Run: headless pygame with SDL's dummy video driver; simulated clock (each Clock.tick advances the game by its frame time, no real sleeping); random seed 0; keys injected as events and as key.get_pressed() state; no mouse input; restart key R tapped at the start of phases 3 and 4.
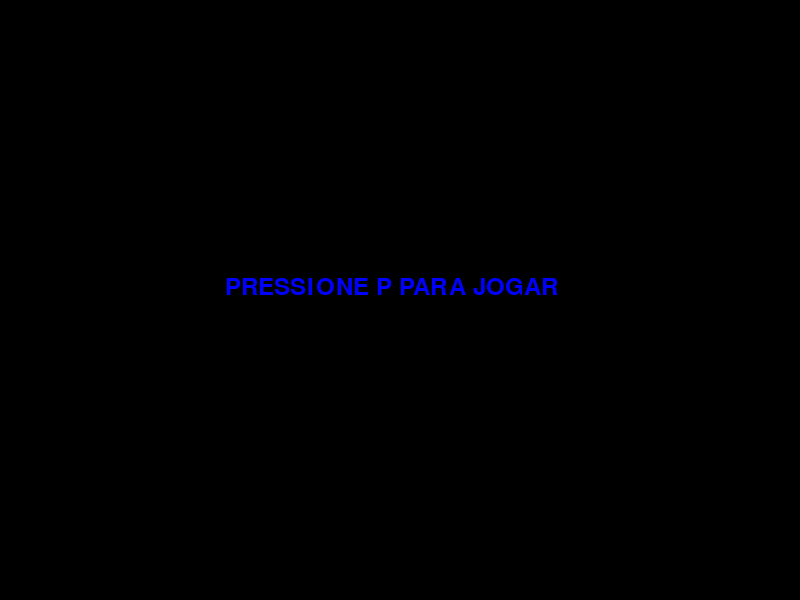
Frame 1 of 4 · flips 1–60 · no input
Frame 2 of 4 · flips 61–180 · tapped SPACE, RETURN · held RIGHT (→), D · screen unchanged from frame 1, image omitted
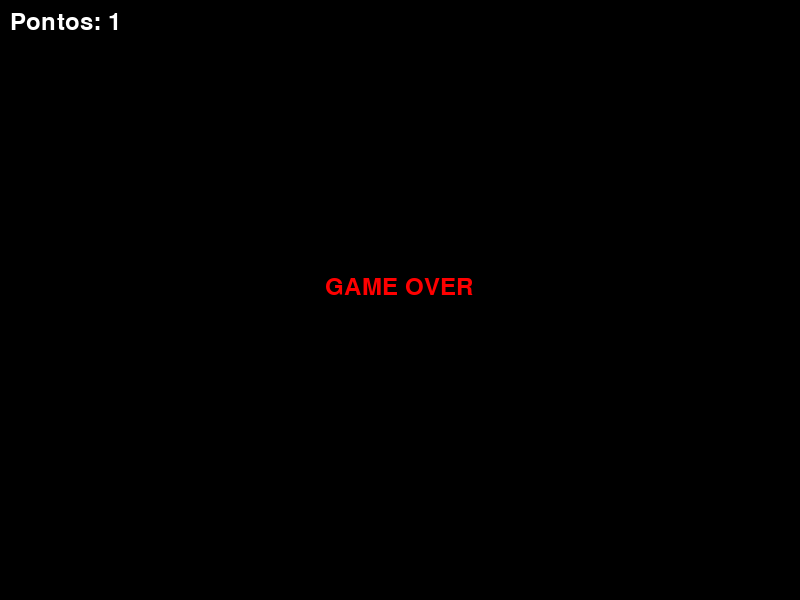
Frame 3 of 4 · flips 181–300 · tapped R · held DOWN (↓), S
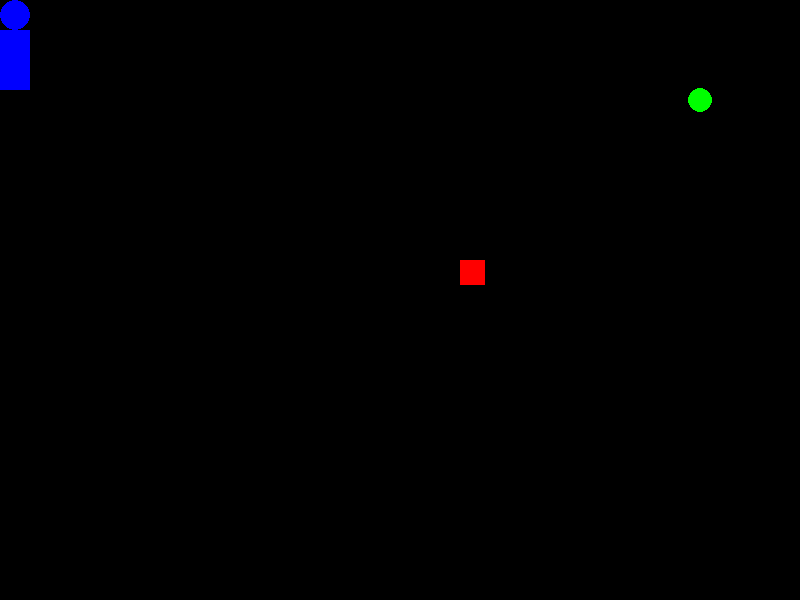
Frame 4 of 4 · flips 301–420 · tapped R · held LEFT (←), A, UP (↑), W

The pygame program that drew these frames:

import pygame 
import sys 
from random import randint


pygame.init()
tela = pygame.display.set_mode((800, 600))
pygame.display.set_caption('Aula 5')
clock = pygame.time.Clock()
estado = 'menu'
# cores
preto = (0, 0, 0)
azul = (0, 0, 255)
vermelho = (255, 0, 0)
verde = (0, 255, 0)
# player
l_player = 30
h_player = 60
r_player = l_player // 2
v_player = 5
pontos = 0 
x_player = 100
y_player = 100
# inimigo
l_inimigo = 25
h_inimigo = 25
v_inimigo = 2
x_inimigo = 700
y_inimigo = 500
# item
r_item = 12
x_item = 700
y_item = 100

while True:
    # eventos
    for evento in pygame.event.get():
        if evento.type == pygame.QUIT:
            pygame.quit()
            sys.exit()
        if evento.type == pygame.KEYDOWN:
            if estado == 'game_over' and evento.key == pygame.K_r:
                x_player = 100
                y_player = 100
                x_inimigo = 700
                y_inimigo = 500
                x_item = 700
                y_item = 100
                pontos = 0
                estado = 'jogando'
        if evento.type == pygame.KEYDOWN:
            if estado == 'menu' and evento.key == pygame.K_p:
                estado = 'jogando'

    # lógica
    # definindo posição anterior do player
    x_anterior_player = x_player
    y_anterior_player = y_player 

    # definindo posição anterior do inimigo
    x_anterior_inimigo = x_inimigo
    y_anterior_inimigo = y_inimigo

    # movimentação do player 
    teclas = pygame.key.get_pressed()
    if teclas[pygame.K_w]:
        y_player -= v_player
    if teclas[pygame.K_a]:
        x_player -= v_player
    if teclas[pygame.K_s]:
        y_player += v_player
    if teclas[pygame.K_d]:
        x_player += v_player
    
    # impedindo o player de sair da tela
    if x_player < 0:
        x_player = 0
    if y_player < 2 * r_player:
        y_player = 2 * r_player 
    if x_player > 800 - l_player:
        x_player = 800 - l_player
    if y_player > 600 - h_player:
        y_player = 600 - h_player

    # movimentação do inimigo
    if x_inimigo > x_player:
        x_inimigo -= v_inimigo
    else:
        x_inimigo += v_inimigo
    if y_inimigo >  y_player:
        y_inimigo -= v_inimigo
    else:
        y_inimigo += v_inimigo

    # definindo colisão
    colisao_player = pygame.Rect(x_player, y_player - 2 * r_player, l_player, h_player + 2 * r_player)
    colisao_inimigo = pygame.Rect(x_inimigo, y_inimigo, l_inimigo, h_inimigo)
    colisao_item = pygame.Rect(x_item - r_item, y_item - r_item, 2 * r_item, 2 * r_item)

    # aplicando colisão
    if colisao_player.colliderect(colisao_inimigo):
        estado = 'game_over'
    if colisao_player.colliderect(colisao_item):
        pontos += 1
        x_item = randint(r_item, 800 - r_item)
        y_item = randint(r_item, 600 - r_item)

    # desenho
    tela.fill(preto)
    fonte = pygame.font.SysFont(None, 36)
    if estado == 'jogando':
        pygame.draw.rect(tela, azul, (x_player, y_player, l_player, h_player))
        pygame.draw.circle(tela, azul, (x_player + r_player, y_player - r_player), r_player)
        pygame.draw.rect(tela, vermelho, (x_inimigo, y_inimigo, l_inimigo, h_inimigo))
        pygame.draw.circle(tela, verde, (x_item, y_item), r_item)
    elif estado == 'game_over':
        texto = fonte.render(f'Pontos: {pontos}', True, (255, 255, 255))
        tela.blit(texto, (10, 10))
        texto_game_over = fonte.render('GAME OVER', True, (255, 0, 0))
        tela.blit(texto_game_over, (325, 275))
    elif estado == 'menu':
        inicio = fonte.render('PRESSIONE P PARA JOGAR', True, (0, 0, 255))
        tela.blit(inicio, (225, 275))
        x_inimigo = 700
        y_inimigo = 500
    
    # atualização
    pygame.display.update()

    # travar fps
    clock.tick(60)
